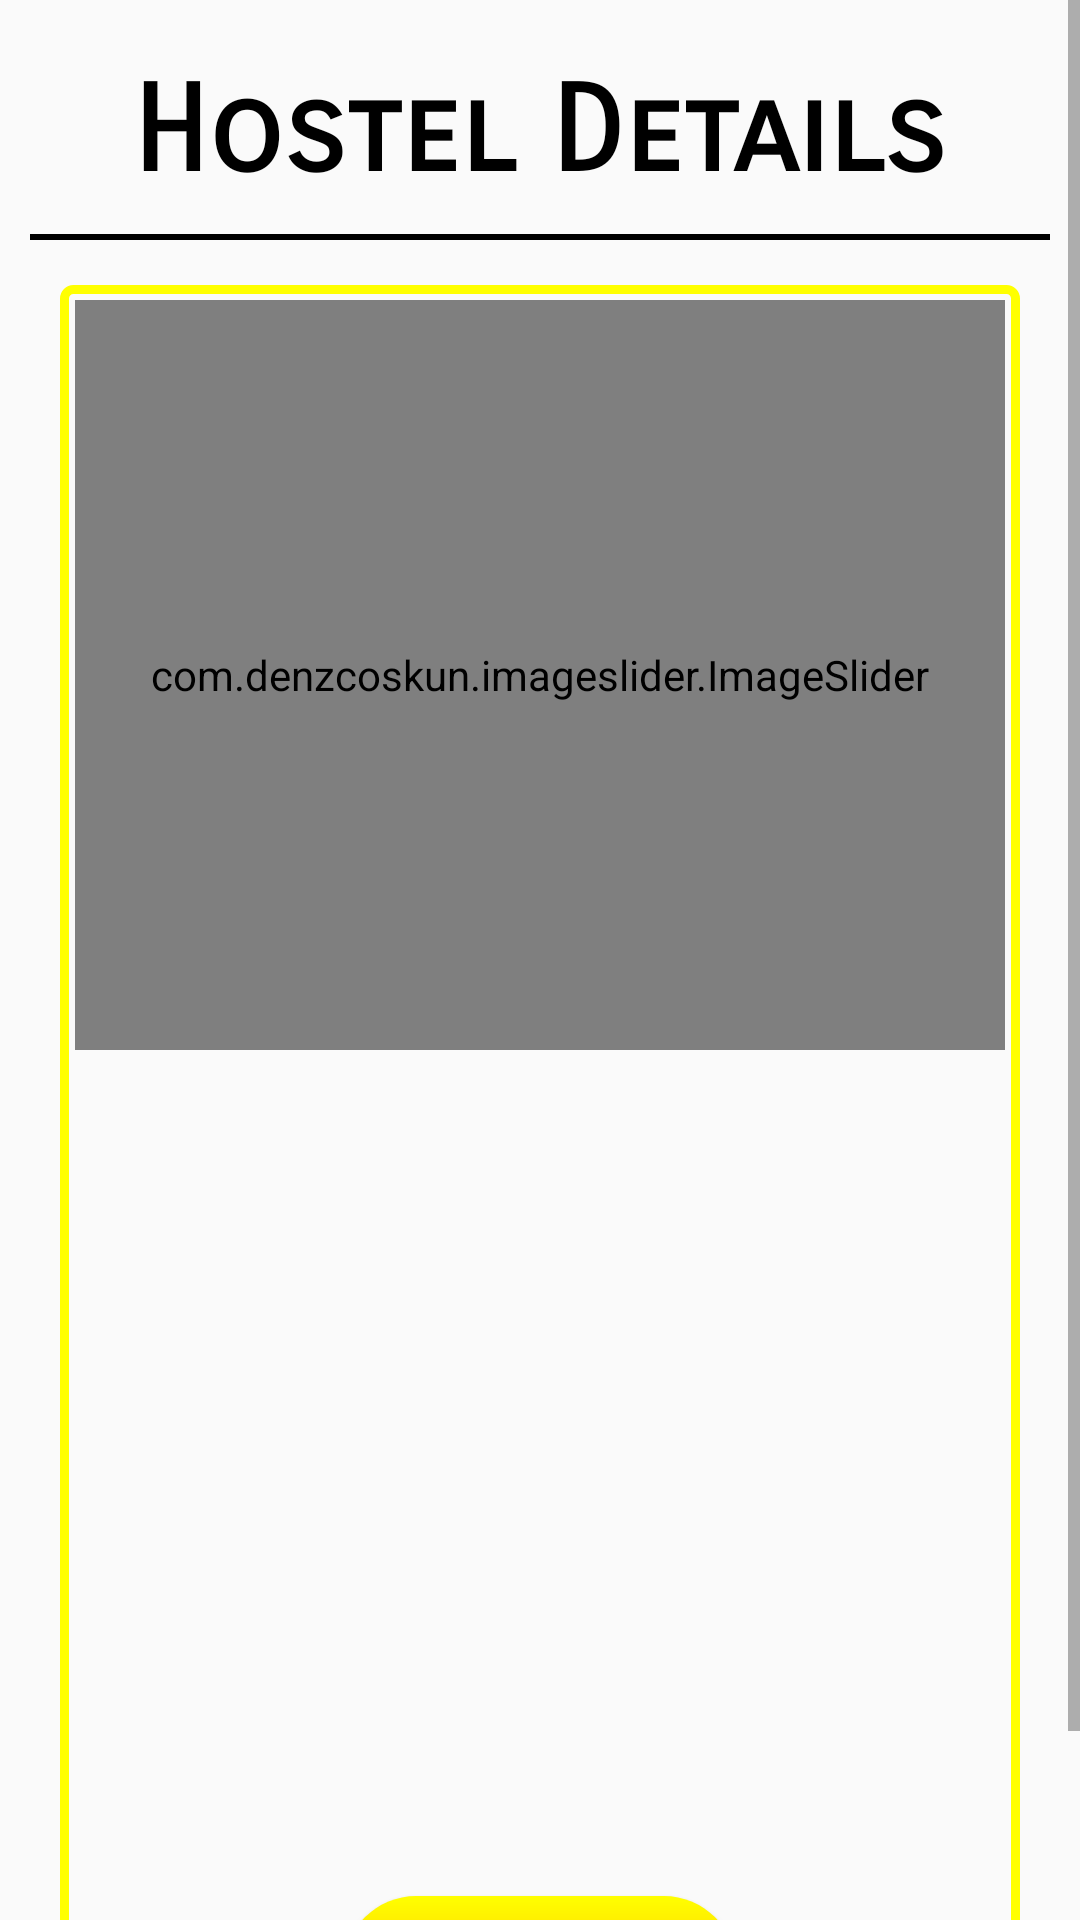

The Android layout XML behind this screen, and the referenced resources:
<!-- AndroidManifest.xml: application theme AppTheme -->
<!-- res/layout/activity_details.xml -->
<?xml version="1.0" encoding="utf-8"?>
<LinearLayout xmlns:android="http://schemas.android.com/apk/res/android"
    xmlns:app="http://schemas.android.com/apk/res-auto"
    xmlns:tools="http://schemas.android.com/tools"
    android:layout_width="match_parent"
    android:layout_height="match_parent"
    tools:context=".DetailsActivity"
    android:orientation="vertical"
    android:background="@drawable/detailsbg">

<ScrollView
    android:layout_width="match_parent"
    android:layout_height="match_parent">
        <LinearLayout
            android:layout_width="match_parent"
            android:layout_height="match_parent"
            android:padding="10dp"
            android:orientation="vertical">

                <TextView
                    android:id="@+id/Name"
                    android:layout_width="wrap_content"
                    android:layout_height="wrap_content"
                    android:layout_gravity="center"
                    android:fontFamily="sans-serif-smallcaps"
                    android:padding="10dp"
                    android:text="Hostel Details"

                    android:textAllCaps="false"
                    android:textColor="#000"
                    android:textSize="40dp"
                    android:textStyle="bold" />
                <View
                    android:layout_width="match_parent"
                    android:layout_height="2dp"
                        android:background="#000000"
                    android:layout_marginBottom="5dp"/>

                <LinearLayout
                    android:layout_width="match_parent"
                    android:layout_height="wrap_content"
                    android:orientation="vertical"
                    android:background="@drawable/detailsbox"
                    android:layout_marginTop="10dp"
                    android:layout_marginLeft="10dp"
                    android:layout_marginRight="10dp">
                <com.denzcoskun.imageslider.ImageSlider
                    android:id="@+id/image_slider"
                    android:layout_width="match_parent"
                    android:layout_height="250dp"
                    app:iss_auto_cycle="true"
                    app:iss_period="2000"
                    app:iss_corner_radius="5"
                    app:iss_delay="0"
                    android:layout_marginLeft="5dp"
                    android:layout_marginTop="5dp"
                    android:layout_marginRight="5dp"

                    app:iss_placeholder="@drawable/hosteldp"
                    app:iss_error_image="@drawable/hosteldp"
                    />

                <TextView
                    android:id="@+id/hostelname"
                    android:layout_marginTop="10dp"
                    android:layout_width="wrap_content"
                    android:layout_height="wrap_content"
                    android:textSize="30dp"
                    android:layout_marginLeft="5dp"
                    android:textStyle="bold"
                    android:textAllCaps="true"
                    android:textColor="#ffff00"
                    android:tooltipText="Hostel Name"

                    />


                <TextView
                    android:id="@+id/Ownername"
                    android:layout_marginTop="8dp"
                    android:layout_width="wrap_content"
                    android:layout_height="wrap_content"
                    android:layout_marginLeft="5dp"
                    android:textSize="20dp"
                    android:textColor="#000000"
                    android:tooltipText="Owner Name"
                    />

                <TextView
                    android:id="@+id/contact"
                    android:layout_marginTop="8dp"
                    android:layout_width="wrap_content"
                    android:layout_height="wrap_content"
                    android:textSize="20dp"
                    android:layout_marginLeft="5dp"
                    android:textColor="#000000"
                    android:tooltipText="Contact No"
                    />

                <TextView
                    android:id="@+id/hosteltype"
                    android:layout_marginTop="8dp"
                    android:layout_width="wrap_content"
                    android:layout_height="wrap_content"
                    android:layout_marginLeft="5dp"
                    android:textSize="15dp"
                    android:textColor="#000000"
                    android:tooltipText="Hostel Type"
                    />

                <TextView
                    android:id="@+id/area"
                    android:layout_marginTop="8dp"
                    android:layout_width="wrap_content"
                    android:layout_height="wrap_content"
                    android:textSize="15dp"
                    android:textColor="#000000"
                    android:layout_marginLeft="5dp"
                    android:tooltipText="Area"
                    />

                <TextView
                    android:id="@+id/email"
                    android:layout_marginTop="8dp"
                    android:layout_width="wrap_content"
                    android:layout_height="wrap_content"
                    android:textSize="15dp"
                    android:textColor="#000000"
                    android:layout_marginLeft="5dp"
                    android:tooltipText="Owner email"
                    />

                <TextView
                    android:id="@+id/availablecots"
                    android:layout_marginTop="8dp"
                    android:layout_width="wrap_content"
                    android:layout_height="wrap_content"
                    android:textSize="15dp"
                    android:textColor="#000000"
                    android:layout_marginLeft="5dp"
                    android:tooltipText="Available Cots"
                    />

                <TextView
                    android:id="@+id/description"
                    android:layout_marginTop="8dp"
                    android:layout_width="wrap_content"
                    android:layout_height="wrap_content"
                    android:textSize="15dp"
                    android:textColor="#000000"
                    android:layout_marginLeft="5dp"
                    android:tooltipText="Description"
                    />

                <Button
                    android:id="@+id/openmapsbt"
                    android:layout_width="wrap_content"
                    android:layout_height="wrap_content"
                    android:text="Show Location"
                    android:background="@drawable/button_background"
                    android:layout_gravity="center"
                    android:padding="10dp"
                    android:layout_marginTop="20dp"
                    android:layout_marginBottom="20dp"
                    />
                </LinearLayout>
        </LinearLayout>
</ScrollView>


</LinearLayout>
<!-- resources referenced by this layout -->
<resources>
  <!-- drawable button_background (drawable) -->
  <?xml version="1.0" encoding="utf-8"?>
  <shape xmlns:android="http://schemas.android.com/apk/res/android">
  
      <gradient android:startColor="#ffff00"
          android:endColor="#ffa500"
          android:angle="-45"/>
  
      <corners android:radius="60dp"/>
  </shape>
  <!-- drawable detailsbox (drawable) -->
  <?xml version="1.0" encoding="utf-8"?>
  <shape xmlns:android="http://schemas.android.com/apk/res/android">
  <stroke android:color="#ffff00"/>
      <stroke android:width="3dp"/>
      <corners android:radius="3dp"/>
  
  </shape>
  <!-- drawable hosteldp: jpg bitmap (drawable, 96963 bytes) -->
  <style name="AppTheme" parent="Theme.AppCompat.Light.DarkActionBar">
          
          <item name="colorPrimary">@color/colorPrimary</item>
          <item name="colorPrimaryDark">@color/colorPrimaryDark</item>
          <item name="colorAccent">@color/colorAccent</item>
      </style>
  <!-- not gathered from this repository: default colours our renderer supplied (Android Studio template values) -->
  <color name="colorPrimary">#FF6200EE</color>
  <color name="colorPrimaryDark">#FF3700B3</color>
  <color name="colorAccent">#FF03DAC5</color>
</resources>
